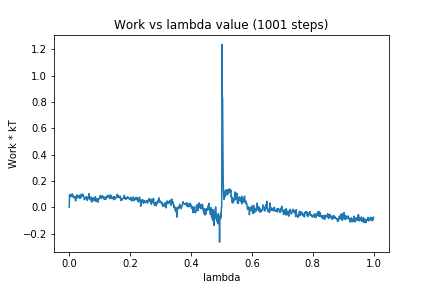

The file beside this chart, header and first rows:
0, 0.0
1, 0.09439
2, 0.08891
3, 0.08033
4, 0.09554
5, 0.08226
6, 0.08118
7, 0.09707
8, 0.09211
9, 0.08274
10, 0.1023
11, 0.08359
12, 0.07974
13, 0.08847
14, 0.07835
15, 0.08171
16, 0.07265
17, 0.07882
18, 0.07264
19, 0.07954
20, 0.07845
21, 0.04811
22, 0.0678
23, 0.08146
24, 0.08473
25, 0.09431
26, 0.0708
27, 0.08452
28, 0.07754
29, 0.07986
30, 0.08294
31, 0.07353
32, 0.08967
33, 0.07891
34, 0.07305
35, 0.06735
36, 0.0716
37, 0.07694
38, 0.07339
39, 0.09794
40, 0.09317
41, 0.07994
42, 0.09474
43, 0.09634
44, 0.1003
45, 0.0953
46, 0.09424
47, 0.08587
48, 0.07869
49, 0.07376
50, 0.05728
51, 0.073
52, 0.06679
53, 0.06566
54, 0.06762
55, 0.07955
56, 0.06938
57, 0.07464
58, 0.07612
59, 0.05188
60, 0.05485
... 940 more rows
